Dataset: dataset (GitHub, twelcone/CS232_FinalProject). Classes: bladder, breast, eye, liver, lung, pelvis.

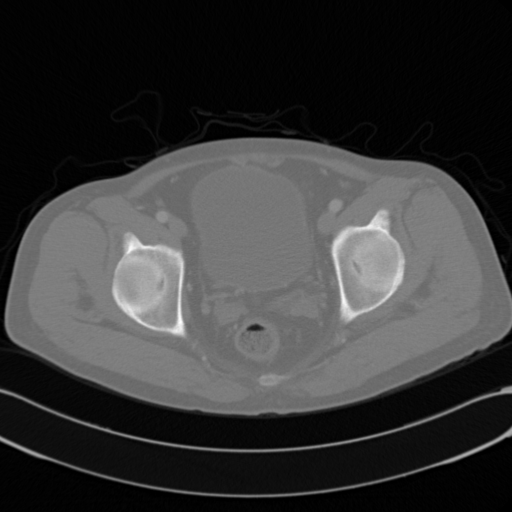
Label: pelvis

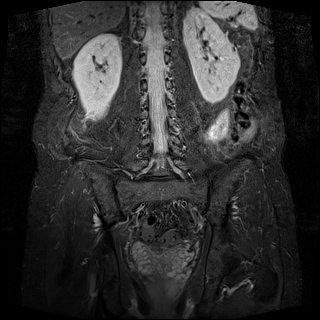
Label: bladder

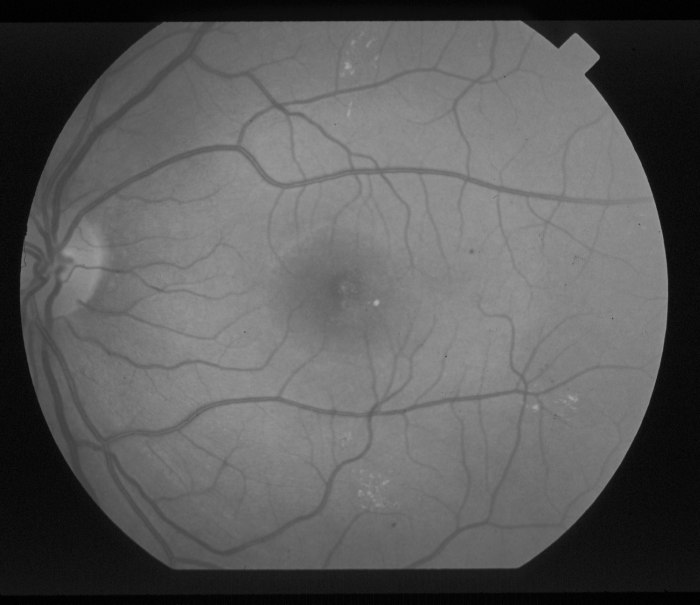
Label: eye

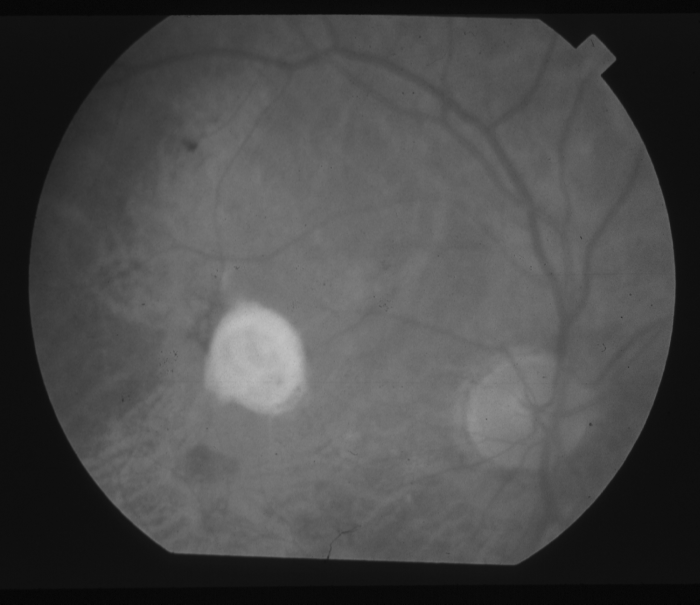
Label: eye

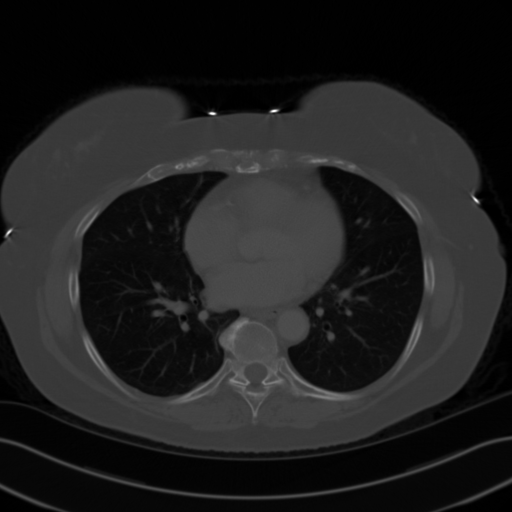
Label: lung

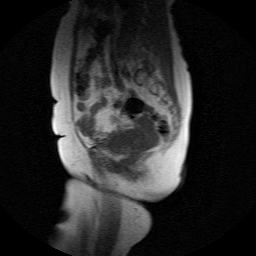
Label: bladder
